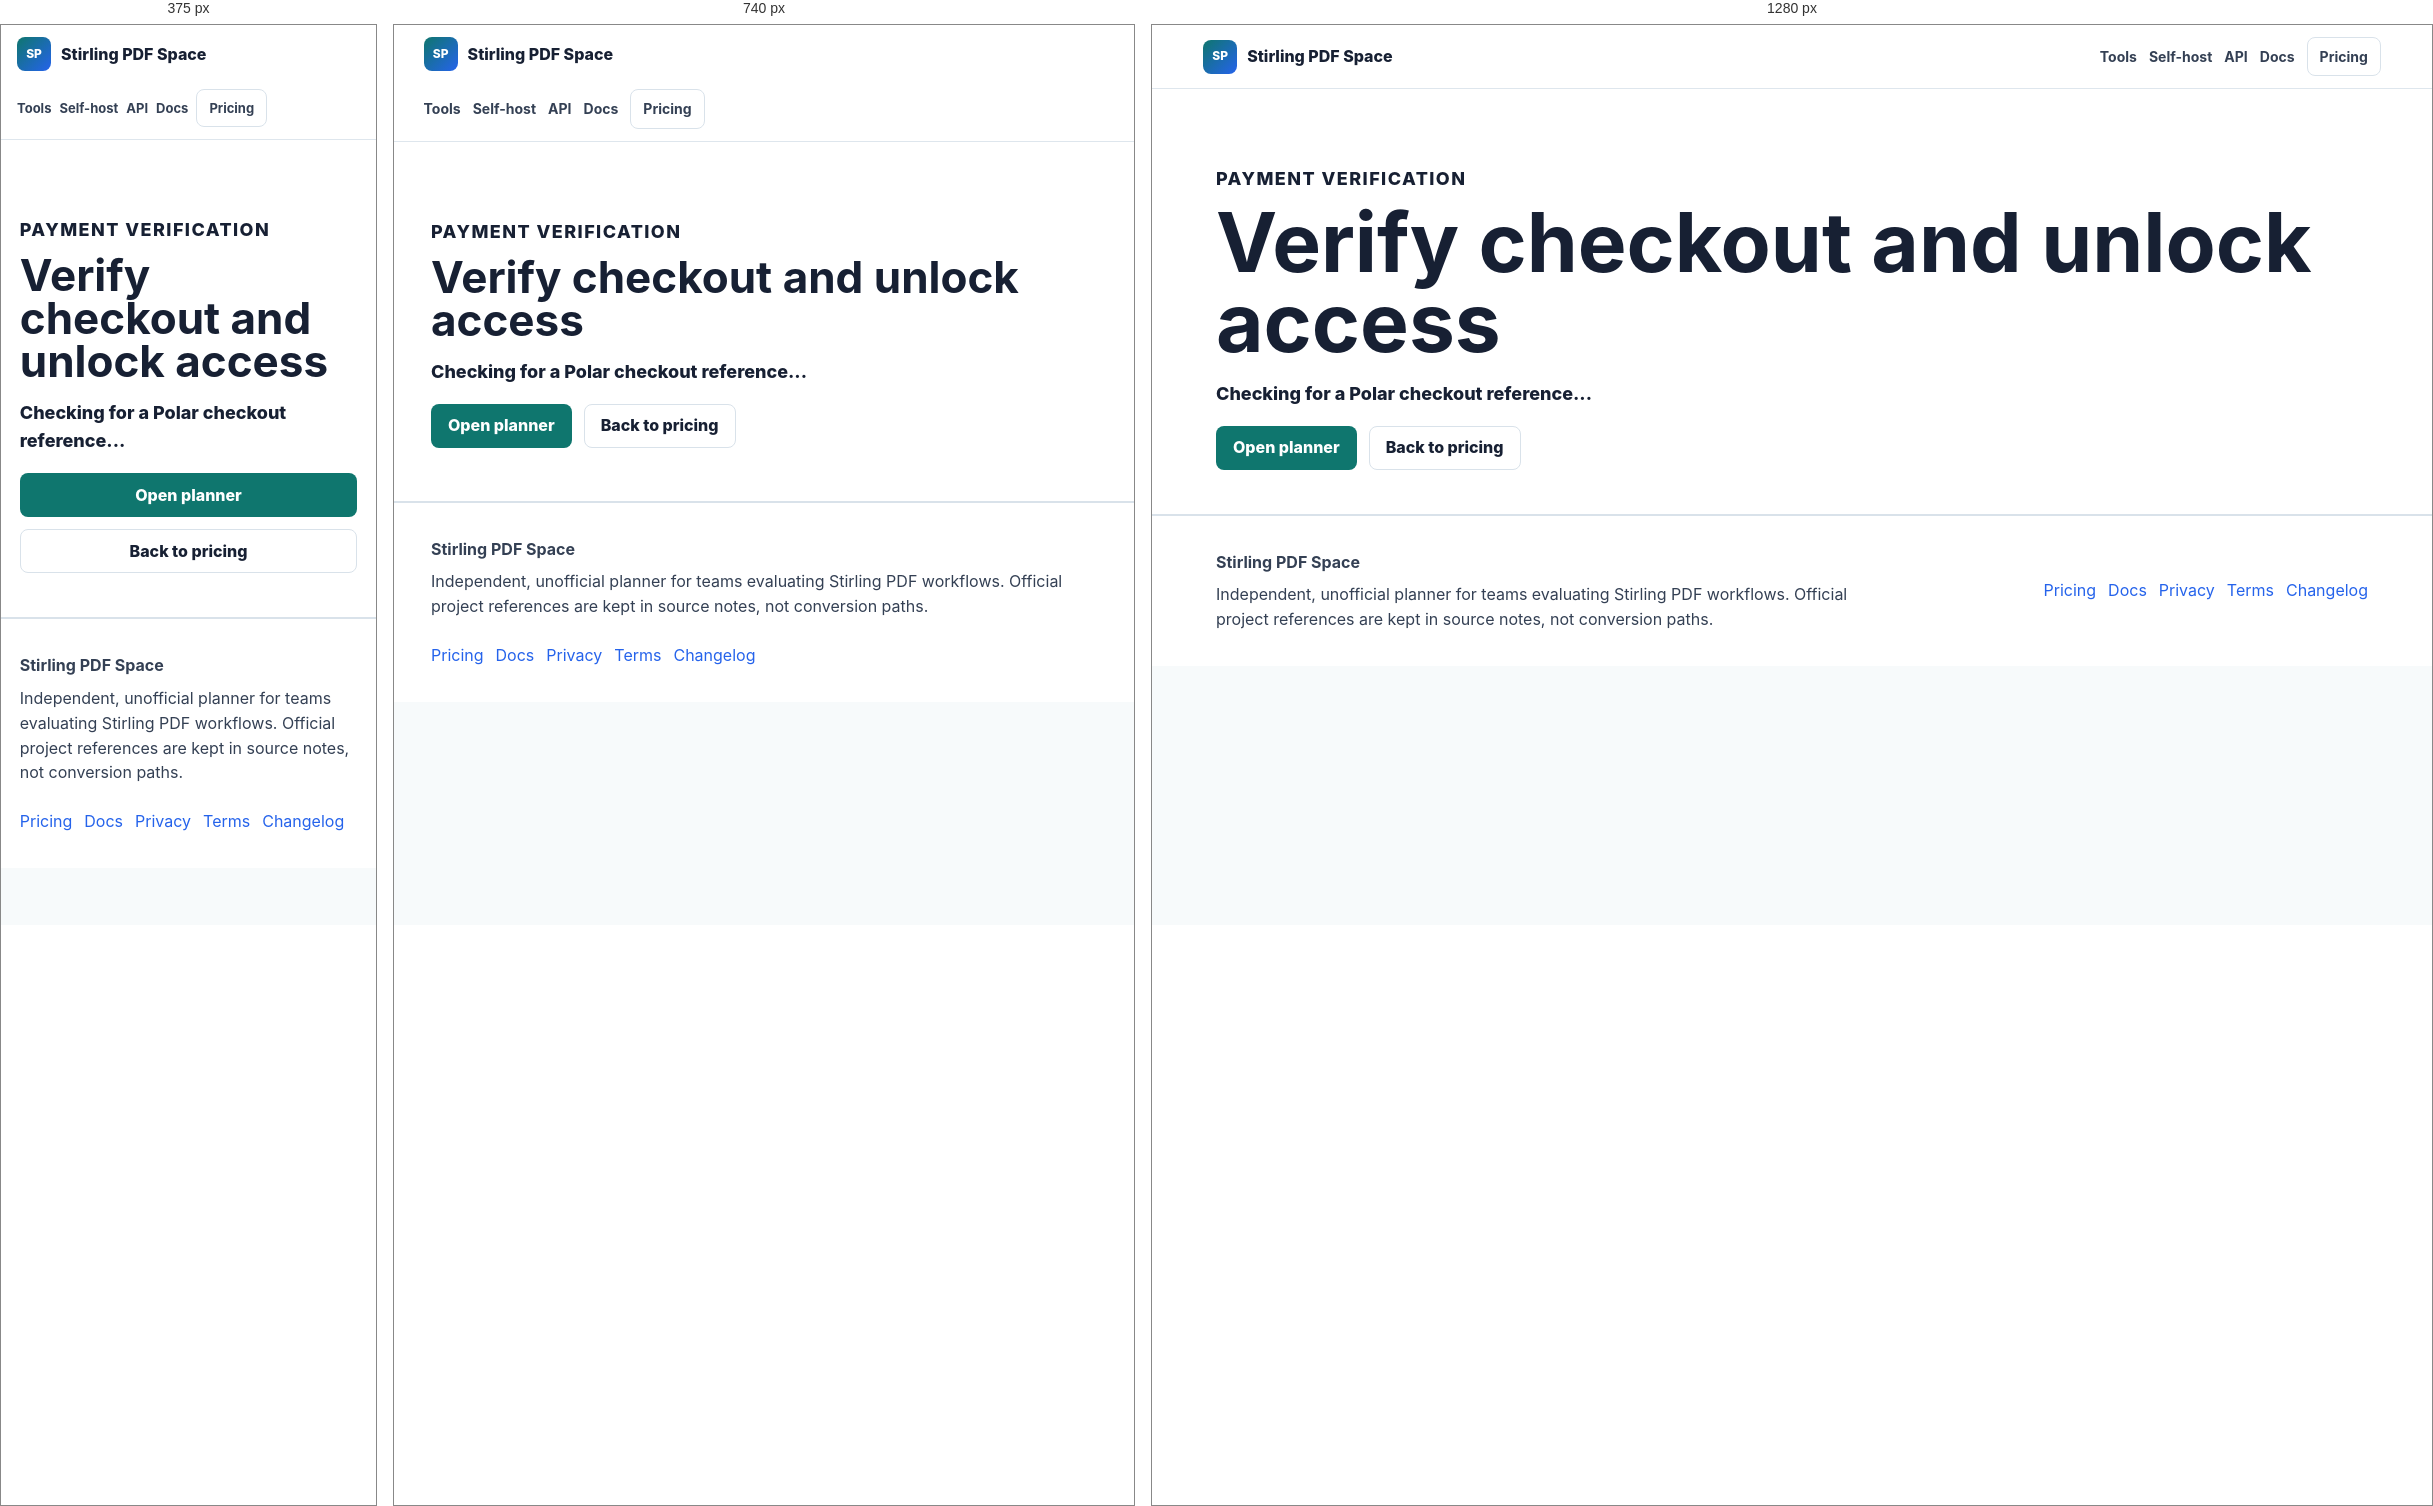
Rendered at 375 px, 740 px and 1280 px, left to right.

<!-- file: index.html -->
<!doctype html>
<html lang="en">
<head>
  <meta charset="utf-8">
  <meta name="viewport" content="width=device-width, initial-scale=1">
  <title>Payment success - Stirling PDF Space</title>
  <meta name="description" content="Verify Polar checkout and unlock the Stirling PDF Space planner.">
  <meta name="robots" content="index,follow">
  <link rel="canonical" href="https://stirling-pdf.space/success/">
  <meta property="og:title" content="Payment success - Stirling PDF Space">
  <meta property="og:description" content="Verify Polar checkout and unlock the Stirling PDF Space planner.">
  <meta property="og:type" content="website">
  <meta property="og:url" content="https://stirling-pdf.space/success/">
  <meta property="og:image" content="https://stirling-pdf.space/assets/pdf-workflow-dashboard.png">
  <meta name="twitter:card" content="summary_large_image">
  <link rel="icon" href="/favicon.svg" type="image/svg+xml">
  <link rel="manifest" href="/site.webmanifest">
  <link rel="stylesheet" href="/styles.css">
  
  <script src="/app.js?v=20260625-stirling-pdf-space-d1" defer></script>
</head>
<body>
<header class="site-header">
  <a class="brand" href="/" aria-label="Stirling PDF Space home"><span class="brand-mark">SP</span><span>Stirling PDF Space</span></a>
  <nav aria-label="Primary navigation">
    <a href="/pdf-tools/">Tools</a>
    <a href="/self-host-stirling-pdf/">Self-host</a>
    <a href="/stirling-pdf-api/">API</a>
    <a href="/docs/">Docs</a>
    <a class="nav-pricing" href="/pricing/">Pricing</a>
  </nav>
</header>
<script type="application/json" id="product-data">{"slug":"stirling-pdf-space","brand":"Stirling PDF Space","domain":"stirling-pdf.space","canonicalOrigin":"https://stirling-pdf.space","defaultPlanId":"pro","defaultBilling":"annual"}</script>
<main>
  <section class="page-hero compact">
    <p class="eyebrow">Payment verification</p>
    <h1>Verify checkout and unlock access</h1>
    <p data-access-status class="checkout-status" aria-live="polite">Checking for a Polar checkout reference...</p>
    <div class="hero-actions"><a class="button primary" data-paid-planner-link aria-disabled="true" href="/#planner">Open planner</a><a class="button secondary" href="/pricing/">Back to pricing</a></div>
  </section>
</main>
<footer class="site-footer">
  <div>
    <strong>Stirling PDF Space</strong>
    <p>Independent, unofficial planner for teams evaluating Stirling PDF workflows. Official project references are kept in source notes, not conversion paths.</p>
  </div>
  <nav aria-label="Footer navigation">
    <a href="/pricing/">Pricing</a>
    <a href="/docs/">Docs</a>
    <a href="/privacy/">Privacy</a>
    <a href="/terms/">Terms</a>
    <a href="/changelog/">Changelog</a>
  </nav>
</footer>
</body>
</html>


/* @media block from styles.css */
@media(max-width:920px){.site-header{align-items:flex-start;flex-direction:column;padding-top:12px;padding-bottom:12px}.hero{min-height:560px;padding-top:82px}.grid.two,.grid.three,.plans,.planner{grid-template-columns:1fr}.planner button{align-self:auto}.hero h1,.page-hero h1{font-size:44px}.site-footer{flex-direction:column}}

/* @media block from styles.css */
@media(max-width:560px){.hero{min-height:620px}.hero-actions .button,.page-hero .button{width:100%}.site-header nav{gap:8px}.site-header nav a{font-size:13px}.plan-price [data-plan-price]{font-size:34px}}